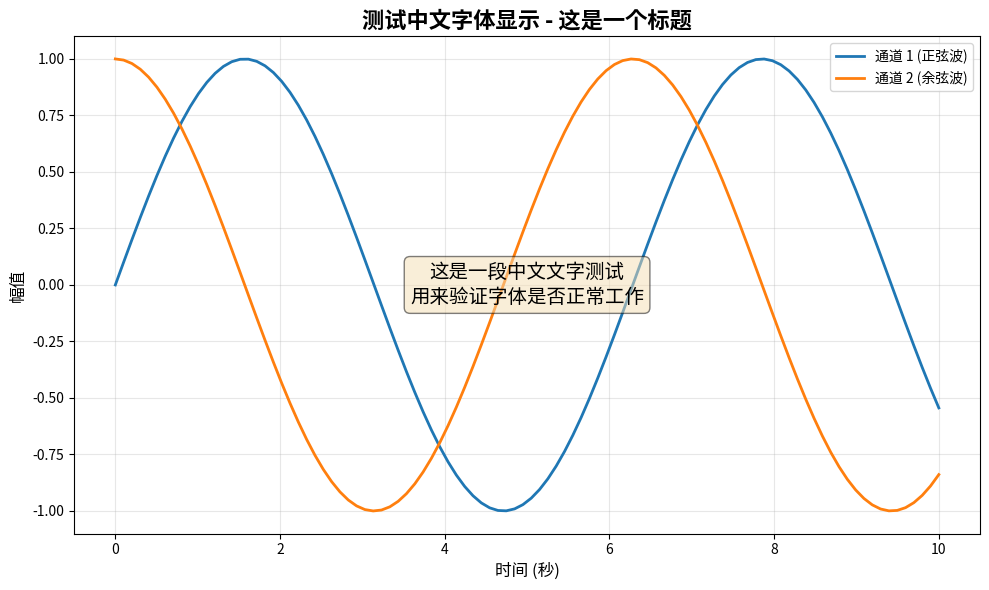

Write Python code to recreate this figure.
"""
测试字体设置
"""
import os
import platform
import matplotlib
matplotlib.use('Agg')
import matplotlib.pyplot as plt
from matplotlib import font_manager

print("=" * 60)
print("测试 matplotlib 中文字体设置")
print("=" * 60)

print(f"\n操作系统: {platform.system()}")

font_dir = 'C:\\Windows\\Fonts'
font_files = [
    ('simhei.ttf', 'SimHei'),
    ('msyh.ttc', 'Microsoft YaHei'),
    ('simkai.ttf', 'KaiTi'),
    ('simsun.ttc', 'SimSun'),
    ('simfang.ttf', 'FangSong'),
]

print(f"\n检查 Windows 字体目录: {font_dir}")
found_fonts = []
for font_file, font_name in font_files:
    font_path = os.path.join(font_dir, font_file)
    exists = os.path.exists(font_path)
    print(f"  {font_file} ({font_name}): {'存在' if exists else '不存在'}")
    if exists:
        found_fonts.append((font_path, font_name))

print(f"\n找到的字体文件: {found_fonts}")

if found_fonts:
    font_path, font_name = found_fonts[0]
    print(f"\n尝试添加字体: {font_path}")
    try:
        font_manager.fontManager.addfont(font_path)
        print(f"  字体添加成功")
    except Exception as e:
        print(f"  字体添加失败: {e}")
    
    print(f"\n设置 font.family = {font_name}")
    plt.rcParams['font.family'] = font_name
    plt.rcParams['font.sans-serif'] = [font_name]
    plt.rcParams['axes.unicode_minus'] = False
else:
    print("\n警告: 未找到任何字体文件")

print(f"\n当前 rcParams 设置:")
print(f"  font.family: {plt.rcParams.get('font.family', '未设置')}")
print(f"  font.sans-serif: {plt.rcParams.get('font.sans-serif', '未设置')}")
print(f"  axes.unicode_minus: {plt.rcParams.get('axes.unicode_minus', '未设置')}")

print("\n" + "=" * 60)
print("创建测试图像")
print("=" * 60)

fig, ax = plt.subplots(figsize=(10, 6))

import numpy as np
x = np.linspace(0, 10, 100)
y1 = np.sin(x)
y2 = np.cos(x)

ax.plot(x, y1, label='通道 1 (正弦波)', color='#1f77b4', linewidth=2)
ax.plot(x, y2, label='通道 2 (余弦波)', color='#ff7f0e', linewidth=2)

ax.set_title('测试中文字体显示 - 这是一个标题', fontsize=16, fontweight='bold')
ax.set_xlabel('时间 (秒)', fontsize=12)
ax.set_ylabel('幅值', fontsize=12)
ax.legend(loc='upper right', fontsize=10)
ax.grid(True, alpha=0.3)

ax.text(5, 0, '这是一段中文文字测试\n用来验证字体是否正常工作', 
        fontsize=14, ha='center', va='center',
        bbox=dict(boxstyle='round', facecolor='wheat', alpha=0.5))

plt.tight_layout()

os.makedirs('results', exist_ok=True)
save_path = 'results/font_test.png'
plt.savefig(save_path, dpi=150, bbox_inches='tight', facecolor='white')
print(f"\n测试图像已保存: {save_path}")

plt.close(fig)

print("\n" + "=" * 60)
print("完成!")
print("=" * 60)
print(f"\n请查看 {save_path} 确认中文是否正常显示")
